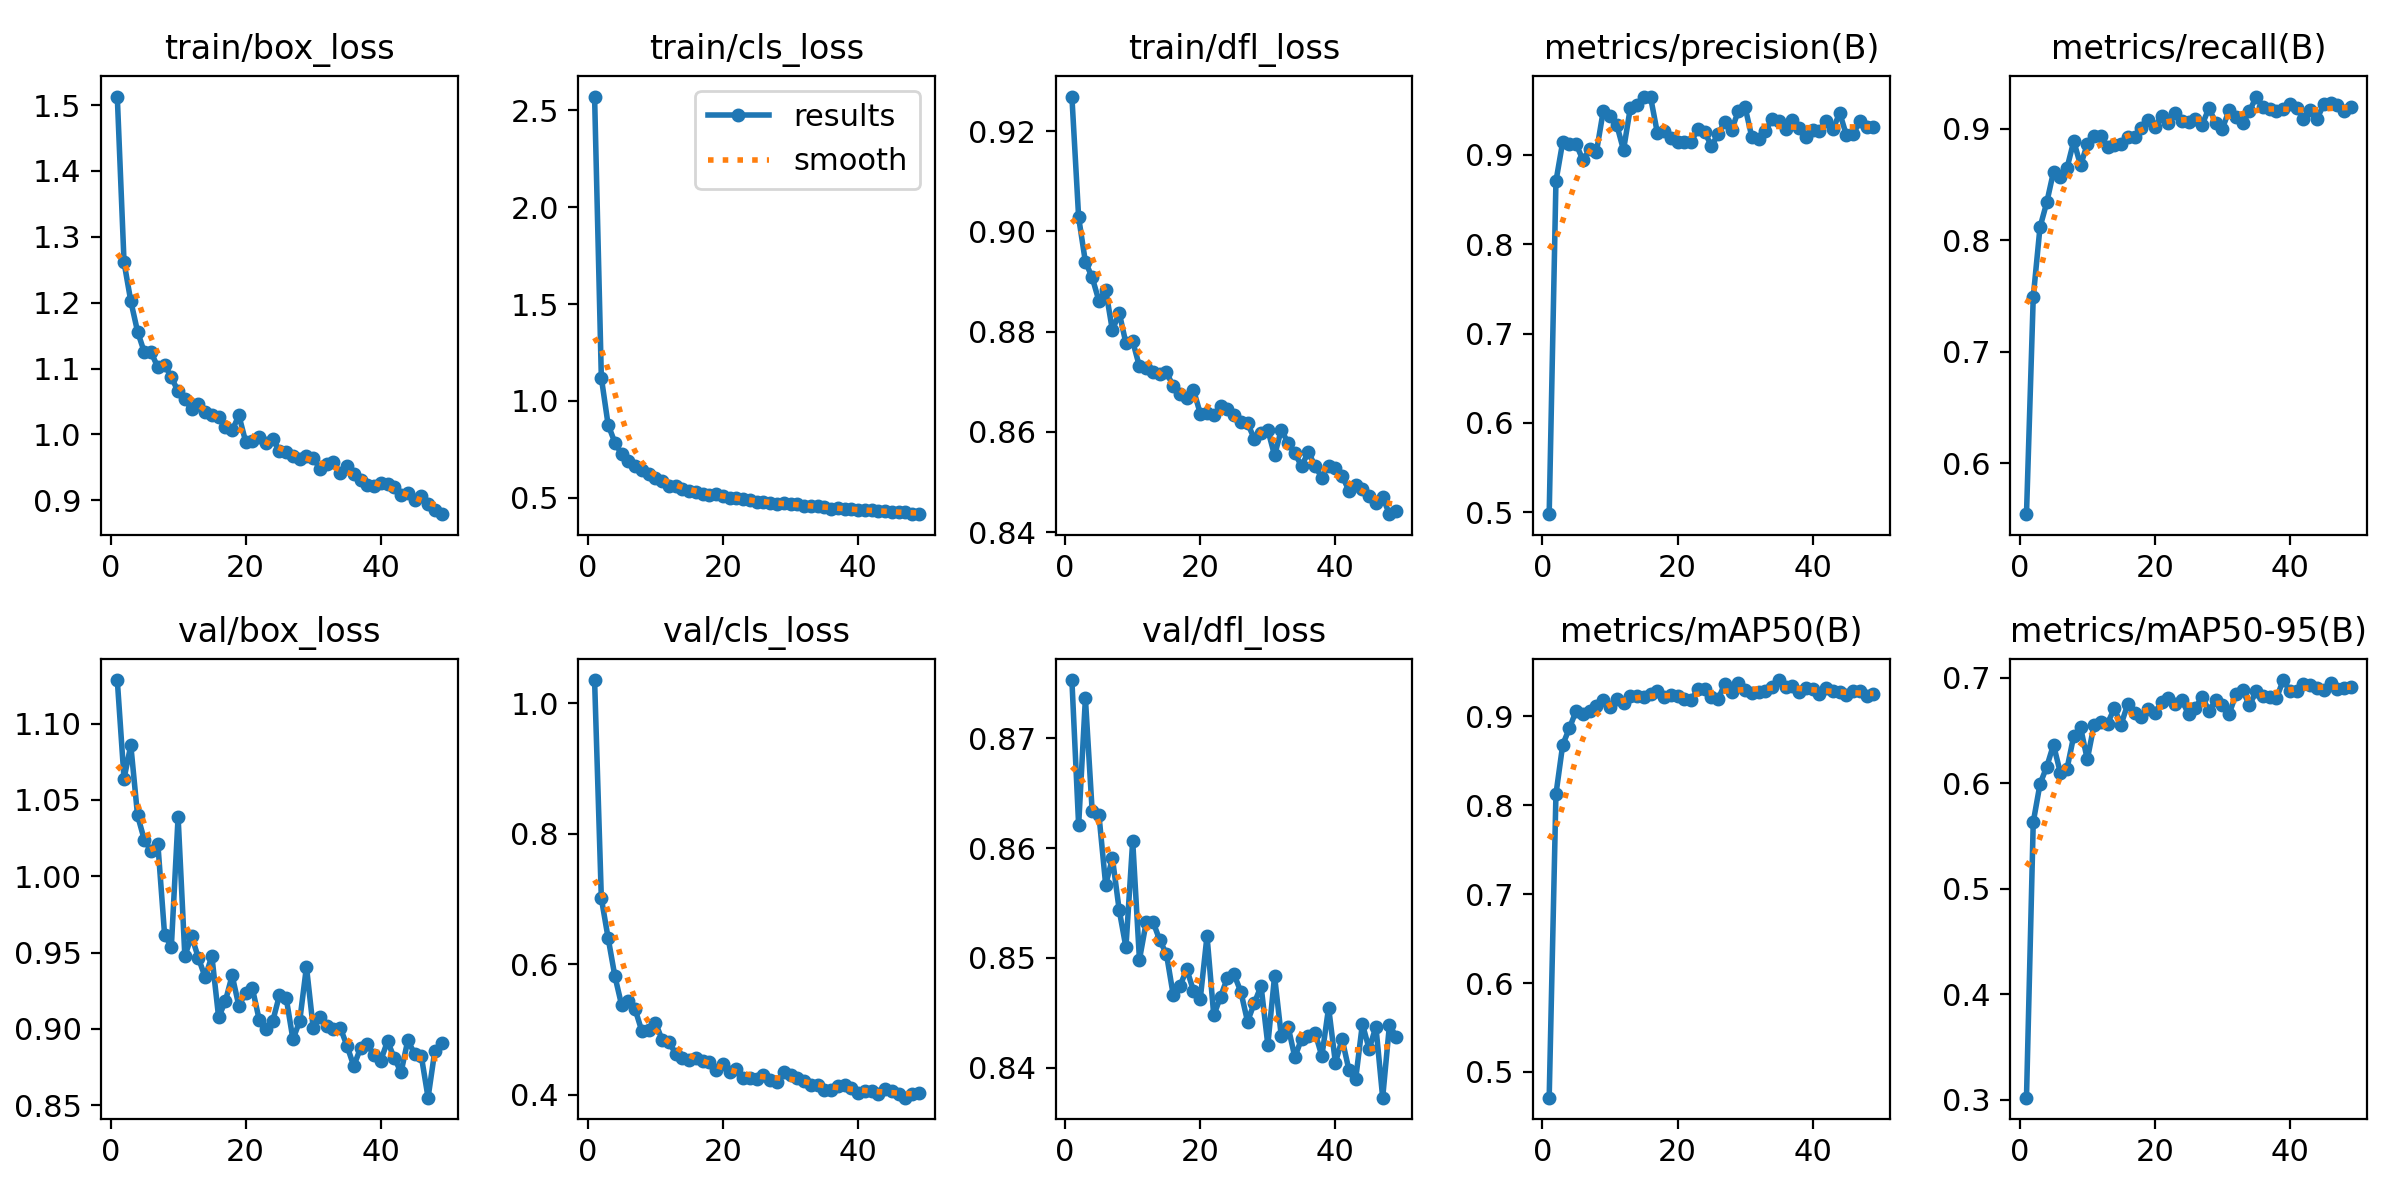

The table this chart was drawn from, first rows:
epoch, time, train/box_loss, train/cls_loss, train/dfl_loss, metrics/precision(B), metrics/recall(B), metrics/mAP50(B), metrics/mAP50-95(B), val/box_loss, val/cls_loss, val/dfl_loss, lr/pg0, lr/pg1, lr/pg2
1, 63.59, 1.513, 2.571, 0.9269, 0.498, 0.5542, 0.4711, 0.3019, 1.128, 1.036, 0.8753, 0.0001955, 0.0001955, 0.0001955
2, 112.5, 1.261, 1.12, 0.9028, 0.8703, 0.749, 0.8123, 0.5632, 1.064, 0.7011, 0.8621, 0.0003914, 0.0003914, 0.0003914
3, 160.8, 1.202, 0.8773, 0.8939, 0.9143, 0.8116, 0.8678, 0.5992, 1.086, 0.6405, 0.8737, 0.0005869, 0.0005869, 0.0005869
4, 209.5, 1.156, 0.7848, 0.8908, 0.9115, 0.8339, 0.8868, 0.6157, 1.04, 0.582, 0.8634, 0.0005867, 0.0005867, 0.0005867
5, 258.7, 1.125, 0.7247, 0.8861, 0.9119, 0.8615, 0.9062, 0.6366, 1.024, 0.5373, 0.863, 0.0005857, 0.0005857, 0.0005857
6, 308.4, 1.125, 0.6887, 0.8884, 0.8939, 0.857, 0.9029, 0.6102, 1.016, 0.5438, 0.8567, 0.0005844, 0.0005844, 0.0005844
7, 359.5, 1.102, 0.6611, 0.8802, 0.9065, 0.8649, 0.9063, 0.6138, 1.021, 0.531, 0.8591, 0.0005828, 0.0005828, 0.0005828
8, 412.1, 1.106, 0.6407, 0.8838, 0.9035, 0.889, 0.9116, 0.6451, 0.9618, 0.4972, 0.8544, 0.000581, 0.000581, 0.000581
9, 462.2, 1.087, 0.62, 0.8777, 0.9489, 0.8672, 0.9182, 0.6531, 0.9536, 0.4987, 0.851, 0.0005789, 0.0005789, 0.0005789
10, 512.6, 1.065, 0.6012, 0.8781, 0.9434, 0.8861, 0.9108, 0.6226, 1.039, 0.5106, 0.8607, 0.0005764, 0.0005764, 0.0005764
11, 563.4, 1.054, 0.5871, 0.873, 0.9336, 0.8934, 0.9192, 0.6553, 0.9478, 0.484, 0.8498, 0.0005738, 0.0005738, 0.0005738
12, 613.8, 1.038, 0.5619, 0.8728, 0.9053, 0.8939, 0.9154, 0.6582, 0.9607, 0.4808, 0.8532, 0.0005708, 0.0005708, 0.0005708
13, 664.5, 1.047, 0.5619, 0.8719, 0.952, 0.8839, 0.9226, 0.6567, 0.9466, 0.4628, 0.8533, 0.0005676, 0.0005676, 0.0005676
14, 714.8, 1.034, 0.5454, 0.8716, 0.9552, 0.8857, 0.9224, 0.6711, 0.9339, 0.4569, 0.8516, 0.0005641, 0.0005641, 0.0005641
15, 764.2, 1.029, 0.5355, 0.8719, 0.9652, 0.886, 0.9215, 0.6557, 0.9476, 0.453, 0.8504, 0.0005603, 0.0005603, 0.0005603
16, 814.6, 1.026, 0.531, 0.8691, 0.9647, 0.8925, 0.9249, 0.6753, 0.9076, 0.4563, 0.8466, 0.0005563, 0.0005563, 0.0005563
17, 864.9, 1.012, 0.5199, 0.8676, 0.9249, 0.893, 0.928, 0.6666, 0.9182, 0.4512, 0.8474, 0.000552, 0.000552, 0.000552
18, 916.1, 1.006, 0.5144, 0.8669, 0.9262, 0.9008, 0.9217, 0.6625, 0.935, 0.4502, 0.849, 0.0005475, 0.0005475, 0.0005475
19, 968.3, 1.029, 0.5193, 0.8684, 0.9185, 0.9077, 0.9238, 0.6708, 0.915, 0.4385, 0.847, 0.0005427, 0.0005427, 0.0005427
20, 1020, 0.9891, 0.5071, 0.8637, 0.9139, 0.9017, 0.923, 0.6666, 0.9237, 0.4477, 0.8463, 0.0005377, 0.0005377, 0.0005377
21, 1070, 0.9897, 0.5002, 0.8638, 0.9144, 0.9115, 0.9189, 0.677, 0.9265, 0.4354, 0.852, 0.0005324, 0.0005324, 0.0005324
22, 1121, 0.996, 0.4982, 0.8633, 0.9141, 0.9054, 0.9178, 0.6805, 0.9061, 0.4394, 0.8448, 0.0005269, 0.0005269, 0.0005269
23, 1173, 0.9873, 0.4927, 0.8652, 0.9289, 0.9144, 0.9307, 0.6749, 0.9002, 0.4254, 0.8465, 0.0005212, 0.0005212, 0.0005212
24, 1224, 0.9934, 0.4869, 0.8647, 0.9259, 0.9073, 0.9304, 0.6787, 0.9049, 0.4249, 0.8481, 0.0005153, 0.0005153, 0.0005153
25, 1275, 0.9753, 0.4774, 0.8633, 0.9098, 0.9063, 0.9219, 0.6655, 0.922, 0.4245, 0.8485, 0.0005091, 0.0005091, 0.0005091
26, 1329, 0.973, 0.4769, 0.862, 0.9229, 0.909, 0.919, 0.6715, 0.9203, 0.43, 0.8469, 0.0005028, 0.0005028, 0.0005028
27, 1384, 0.9673, 0.4743, 0.8617, 0.9372, 0.9035, 0.9366, 0.6823, 0.8931, 0.4225, 0.8442, 0.0004962, 0.0004962, 0.0004962
28, 1437, 0.963, 0.4691, 0.8586, 0.9279, 0.9185, 0.9278, 0.6687, 0.9052, 0.4196, 0.8459, 0.0004894, 0.0004894, 0.0004894
29, 1488, 0.9679, 0.4716, 0.8599, 0.949, 0.9056, 0.9372, 0.6787, 0.9407, 0.4342, 0.8474, 0.0004825, 0.0004825, 0.0004825
30, 1539, 0.9639, 0.4654, 0.8604, 0.9531, 0.9002, 0.9293, 0.6741, 0.9005, 0.4296, 0.8421, 0.0004753, 0.0004753, 0.0004753
31, 1590, 0.9483, 0.4659, 0.8553, 0.9197, 0.9168, 0.9265, 0.666, 0.9081, 0.4259, 0.8483, 0.000468, 0.000468, 0.000468
32, 1642, 0.9555, 0.4579, 0.8605, 0.9175, 0.9103, 0.9278, 0.6842, 0.9021, 0.4214, 0.8428, 0.0004605, 0.0004605, 0.0004605
33, 1693, 0.9577, 0.4585, 0.8577, 0.9264, 0.9051, 0.9285, 0.688, 0.9, 0.4153, 0.8437, 0.0004529, 0.0004529, 0.0004529
34, 1745, 0.9412, 0.4576, 0.8557, 0.9402, 0.9155, 0.9335, 0.674, 0.9008, 0.4151, 0.8409, 0.0004451, 0.0004451, 0.0004451
35, 1796, 0.9519, 0.4516, 0.8532, 0.9373, 0.9289, 0.9408, 0.6872, 0.8889, 0.4068, 0.8426, 0.0004372, 0.0004372, 0.0004372
36, 1847, 0.9394, 0.4434, 0.856, 0.9289, 0.9195, 0.9331, 0.6832, 0.8757, 0.4066, 0.8428, 0.0004291, 0.0004291, 0.0004291
37, 1899, 0.9317, 0.4446, 0.8532, 0.9394, 0.918, 0.9338, 0.6823, 0.8874, 0.4127, 0.8432, 0.0004209, 0.0004209, 0.0004209
38, 1950, 0.9238, 0.4414, 0.8509, 0.9295, 0.9164, 0.9275, 0.6807, 0.8899, 0.415, 0.841, 0.0004125, 0.0004125, 0.0004125
39, 2002, 0.9217, 0.4394, 0.8533, 0.9199, 0.9175, 0.9321, 0.6979, 0.8827, 0.4106, 0.8455, 0.0004041, 0.0004041, 0.0004041
40, 2053, 0.9261, 0.4377, 0.8527, 0.9275, 0.9223, 0.9303, 0.6877, 0.8793, 0.4029, 0.8405, 0.0003955, 0.0003955, 0.0003955
41, 2104, 0.9247, 0.4367, 0.8512, 0.9266, 0.9183, 0.925, 0.6872, 0.892, 0.4051, 0.8426, 0.0003869, 0.0003869, 0.0003869
42, 2156, 0.9197, 0.4341, 0.8483, 0.9383, 0.909, 0.9313, 0.6942, 0.8809, 0.4055, 0.8398, 0.0003781, 0.0003781, 0.0003781
43, 2207, 0.9089, 0.4336, 0.8493, 0.9285, 0.9166, 0.9281, 0.6929, 0.8716, 0.4009, 0.8389, 0.0003693, 0.0003693, 0.0003693
44, 2259, 0.9116, 0.4307, 0.8485, 0.9469, 0.909, 0.9275, 0.6906, 0.8925, 0.4084, 0.844, 0.0003604, 0.0003604, 0.0003604
45, 2313, 0.9003, 0.4256, 0.8472, 0.9218, 0.9218, 0.9241, 0.6886, 0.8837, 0.4056, 0.8417, 0.0003515, 0.0003515, 0.0003515
46, 2365, 0.9072, 0.4281, 0.8458, 0.9233, 0.9234, 0.9287, 0.6948, 0.8822, 0.4013, 0.8437, 0.0003425, 0.0003425, 0.0003425
47, 2416, 0.8939, 0.4237, 0.847, 0.9375, 0.9211, 0.9281, 0.6893, 0.8549, 0.3954, 0.8373, 0.0003334, 0.0003334, 0.0003334
48, 2468, 0.8851, 0.4152, 0.8436, 0.9306, 0.9163, 0.9225, 0.6906, 0.8857, 0.4011, 0.8439, 0.0003243, 0.0003243, 0.0003243
49, 2522, 0.8791, 0.4148, 0.8442, 0.931, 0.9197, 0.9248, 0.6918, 0.8908, 0.402, 0.8428, 0.0003152, 0.0003152, 0.0003152
